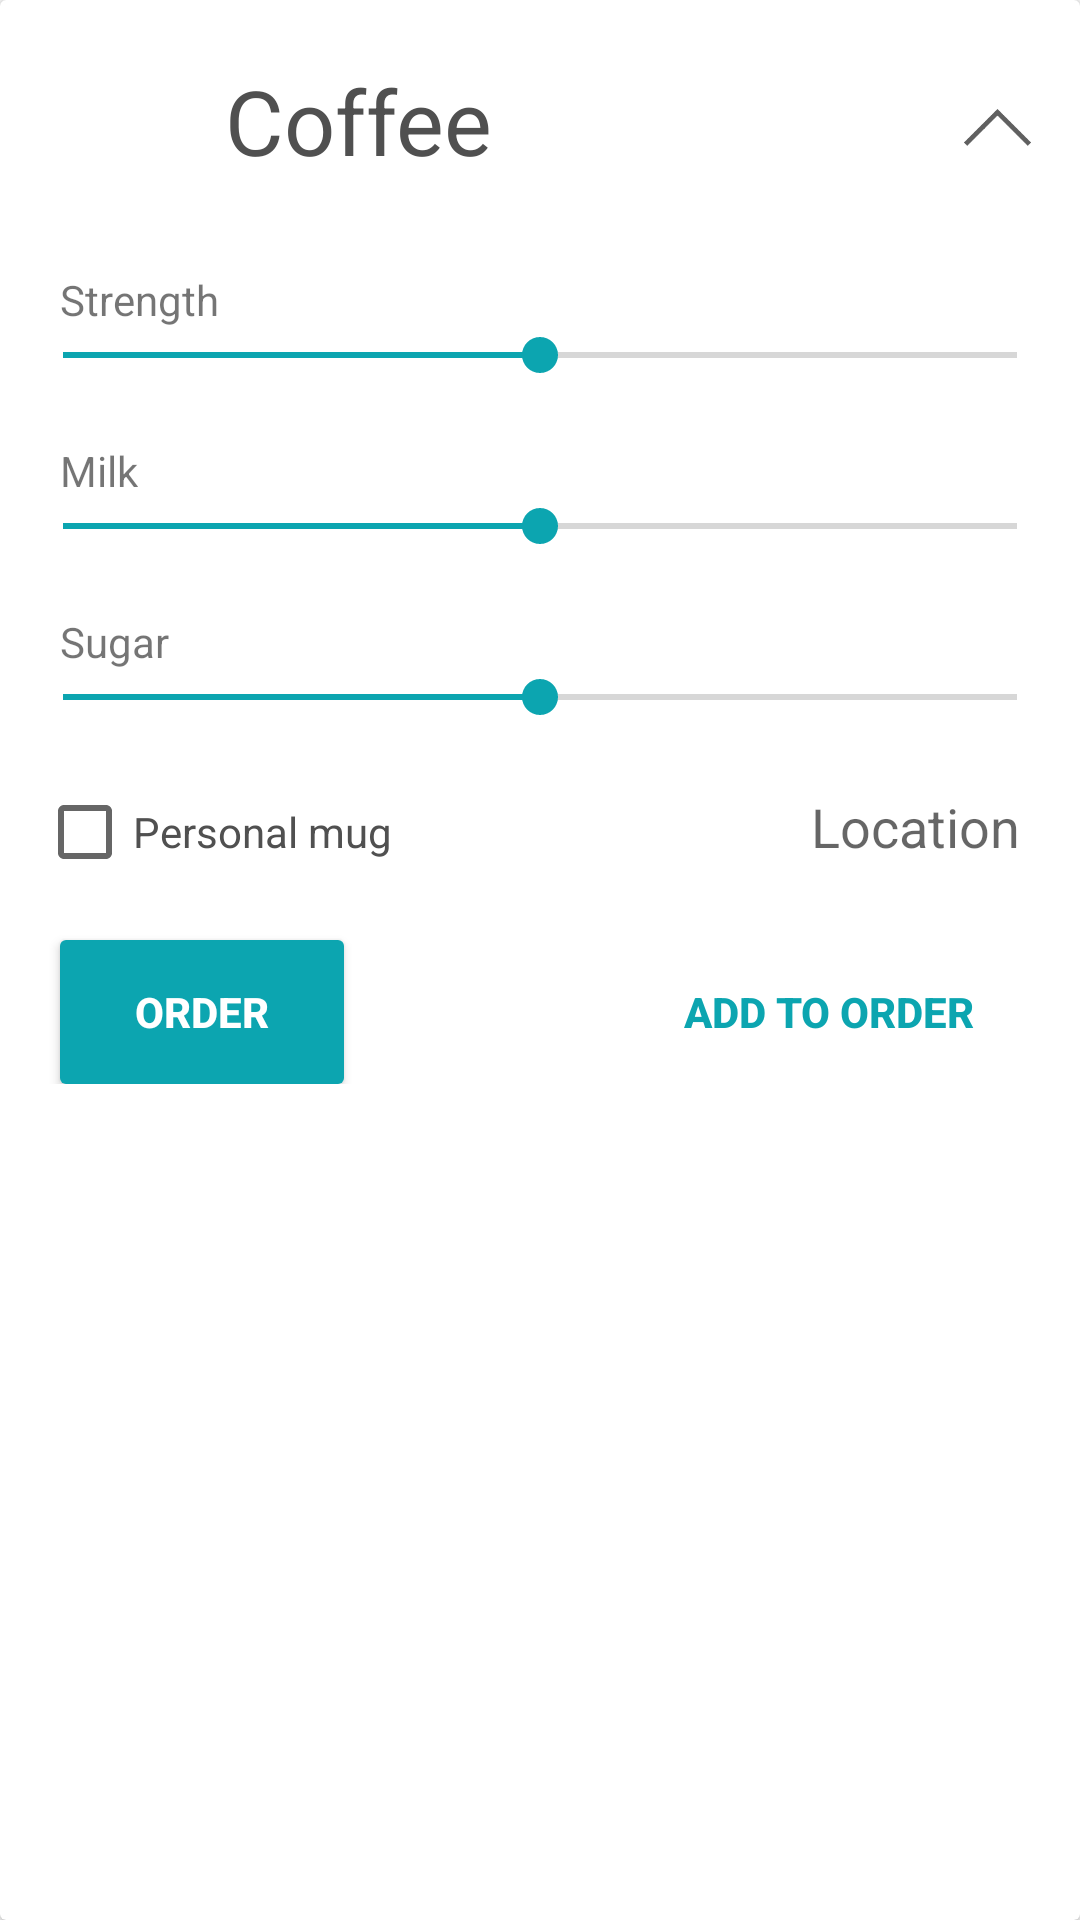

Here is an Android app screen rendered from its layout file. Give the layout XML and the strings, colors and styles it references.
<!-- AndroidManifest.xml: application theme Theme.AppCompat.Light.NoActionBar -->
<!-- res/layout/item.xml -->
<?xml version="1.0" encoding="utf-8"?>
<android.support.v7.widget.CardView
    xmlns:android="http://schemas.android.com/apk/res/android"
    android:layout_width="match_parent"
    android:layout_height="wrap_content"
    android:layout_marginTop="10dp"
    android:layout_marginBottom="6dp"
    android:interpolator="@android:anim/linear_interpolator"
    android:id="@+id/cv"
    android:theme="@style/AppTheme.Base"
    >

    <RelativeLayout
        android:layout_width="match_parent"
        android:layout_height="wrap_content"
        android:id="@+id/coffee_wrap"
        android:paddingLeft="5dp"
        android:paddingRight="5dp">

        <RelativeLayout
            android:layout_width="match_parent"
            android:layout_height="wrap_content"
            android:id="@+id/header_wrap"
            android:gravity="top"
            android:paddingTop="20dp"
            android:paddingBottom="20dp">

            <ImageView
                android:layout_width="40dp"
                android:layout_height="40dp"
                android:id="@+id/coffee_photo"
                android:layout_alignParentStart="true"
                android:layout_alignParentTop="true"
                android:layout_marginEnd="15dp"
                android:layout_marginStart="15dp"
                android:src="@android:drawable/sym_def_app_icon" />

            <TextView
                    android:layout_width="wrap_content"
                    android:layout_height="wrap_content"
                    android:id="@+id/coffee_name"
                    android:textSize="30sp"
                    android:text="Coffee"
                    android:layout_toRightOf="@+id/coffee_photo"
                    android:layout_toEndOf="@+id/coffee_photo"
                    android:textColor="#505050"
                    android:layout_alignParentTop="true"
                    android:layout_marginTop="0dp"
                    android:layout_toStartOf="@+id/coffee_arrow"
                    android:layout_marginEnd="15dp" />

            <ImageButton
                    android:layout_width="25dp"
                    android:layout_height="25dp"
                    android:id="@+id/coffee_arrow"
                    android:layout_alignParentEnd="true"
                    android:src="@drawable/coffee_arrow"
                    android:adjustViewBounds="false"
                    android:background="#00000000"
                    android:scaleType="centerInside"
                    android:tint="#606060"
                    android:contentDescription="expand_arrow"
                    android:layout_alignParentTop="true"
                    android:layout_marginTop="10dp"
                    android:layout_marginEnd="10dp" />
        </RelativeLayout>

        <RelativeLayout
            android:layout_width="match_parent"
            android:layout_height="wrap_content"
            android:id="@+id/body_wrap"
            android:gravity="top"
            android:layout_below="@+id/header_wrap"
            android:paddingTop="10dp"
            android:paddingBottom="20dp">

            <TextView
                android:layout_width="wrap_content"
                android:layout_height="wrap_content"
                android:textAppearance="?android:attr/textAppearanceSmall"
                android:text="Strength"
                android:id="@+id/textViewStrength"
                android:layout_alignParentLeft="true"
                android:layout_alignParentStart="true"
                android:layout_marginStart="15dp" />

            <android.support.v7.widget.AppCompatSeekBar
                android:layout_width="match_parent"
                android:layout_height="wrap_content"
                android:id="@+id/seekBarStrength"
                android:layout_alignParentLeft="true"
                android:layout_alignParentStart="true"
                android:layout_below="@+id/textViewStrength"
                android:max="4"
                android:progress="2" />

            <TextView
                android:layout_width="wrap_content"
                android:layout_height="wrap_content"
                android:textAppearance="?android:attr/textAppearanceSmall"
                android:text="Milk"
                android:id="@+id/textViewMilk"
                android:layout_below="@+id/seekBarStrength"
                android:layout_alignLeft="@+id/textViewStrength"
                android:layout_alignStart="@+id/textViewStrength"
                android:layout_marginTop="20dp" />

            <android.support.v7.widget.AppCompatSeekBar
                android:layout_width="match_parent"
                android:layout_height="wrap_content"
                android:id="@+id/seekBarMilk"
                android:layout_below="@+id/textViewMilk"
                android:max="4"
                android:progress="2"
                android:layout_alignStart="@+id/seekBarStrength"
                android:layout_alignRight="@+id/seekBarStrength"
                android:layout_alignEnd="@+id/seekBarStrength" />

            <TextView
                android:layout_width="wrap_content"
                android:layout_height="wrap_content"
                android:textAppearance="?android:attr/textAppearanceSmall"
                android:text="Sugar"
                android:id="@+id/textViewSugar"
                android:layout_alignParentLeft="false"
                android:layout_marginTop="20dp"
                android:layout_below="@+id/seekBarMilk"
                android:layout_alignStart="@+id/textViewStrength"
                android:layout_alignParentStart="false" />

            <android.support.v7.widget.AppCompatSeekBar
                android:layout_width="match_parent"
                android:layout_height="wrap_content"
                android:id="@+id/seekBarSugar"
                android:layout_below="@+id/textViewSugar"
                android:longClickable="false"
                android:max="4"
                android:progress="2"
                android:layout_alignEnd="@+id/seekBarMilk"
                android:layout_alignStart="@+id/seekBarMilk"
                android:theme="@style/AppTheme.Base" />

            <android.support.v7.widget.AppCompatCheckBox
                android:layout_width="wrap_content"
                android:layout_height="wrap_content"
                android:text="Personal mug"
                android:id="@+id/checkBoxMug"
                android:textColor="#505050"
                android:layout_alignParentStart="false"
                android:layout_below="@+id/seekBarSugar"
                android:layout_marginTop="20dp"
                style="@style/Base.Widget.AppCompat.CompoundButton.CheckBox"
                android:layout_alignStart="@+id/textViewStrength"
                android:layout_marginStart="-8dp" />

            <TextView
                android:layout_width="wrap_content"
                android:layout_height="wrap_content"
                android:textAppearance="?android:attr/textAppearanceMedium"
                android:text="Location"
                android:id="@+id/textViewLocation"
                android:layout_alignRight="@+id/seekBarSugar"
                android:layout_alignEnd="@+id/seekBarSugar"
                android:layout_alignBaseline="@+id/checkBoxMug"
                android:layout_marginEnd="15dp" />

            <android.support.v7.widget.AppCompatButton
                android:layout_width="wrap_content"
                android:layout_height="wrap_content"
                android:text="Order"
                android:id="@+id/orderButton"
                android:layout_below="@+id/checkBoxMug"
                android:layout_alignLeft="@+id/textViewSugar"
                android:layout_alignStart="@+id/textViewSugar"
                android:layout_marginTop="20dp"
                android:enabled="true"
                android:textColor="#FFFFFF"
                android:background="@drawable/button"
                android:elevation="10dp"
                android:textStyle="bold"
                android:paddingLeft="25dp"
                android:paddingRight="25dp" />

            <android.support.v7.widget.AppCompatButton
                android:layout_width="wrap_content"
                android:layout_height="wrap_content"
                android:text="Add to order"
                android:id="@+id/addToOrderButton"
                android:enabled="true"
                android:layout_alignBottom="@+id/orderButton"
                android:layout_alignRight="@+id/textViewLocation"
                android:textColor="#0CA5B0"
                android:background="@drawable/secondarybutton"
                android:elevation="0dp"
                android:textStyle="bold"
                android:layout_marginStart="20dp"
                android:focusable="false"
                android:paddingLeft="15dp"
                android:paddingRight="15dp" />

        </RelativeLayout>

    </RelativeLayout>


</android.support.v7.widget.CardView>
<!-- resources referenced by this layout -->
<resources>
  <!-- drawable button (drawable-xhdpi) -->
  <?xml version="1.0" encoding="utf-8"?>
  <selector xmlns:android="http://schemas.android.com/apk/res/android"
      android:paddingEnd="25dp"
      android:paddingStart="25dp"
      android:layout_height="wrap_content"
      android:layout_width="wrap_content">
  
      <item android:state_pressed="true" >
          <shape android:shape="rectangle"  >
              <corners android:radius="2dip" />
              <solid android:color="#097b85"/>
          </shape>
      </item>
  
      <item android:state_focused="true">
          <shape android:shape="rectangle"  >
              <corners android:radius="2dip" />
              <solid android:color="#097b85"/>
          </shape>
      </item>
  
      <item>
          <shape android:shape="rectangle"  >
              <corners android:radius="2dip" />
              <solid android:color="#0CA5B0"/>
          </shape>
      </item>
  
  </selector>
  <!-- drawable secondarybutton (drawable-xhdpi) -->
  <?xml version="1.0" encoding="utf-8"?>
  <selector xmlns:android="http://schemas.android.com/apk/res/android"
      android:paddingEnd="25dp"
      android:paddingStart="25dp"
      android:layout_height="wrap_content"
      android:layout_width="wrap_content">
  
      <item android:state_pressed="true" >
          <shape android:shape="rectangle"  >
              <corners android:radius="2dip" />
              <solid android:color="#22000000"/>
          </shape>
      </item>
  
      <item android:state_focused="true">
          <shape android:shape="rectangle"  >
              <corners android:radius="2dip" />
              <solid android:color="#22000000"/>
          </shape>
      </item>
  
      <item>
          <shape android:shape="rectangle"  >
              <corners android:radius="2dip" />
              <solid android:color="#00000000"/>
          </shape>
      </item>
  
  </selector>
  <style name="AppTheme.Base" parent="Theme.AppCompat.Light.DarkActionBar">
          
  
          
          <item name="colorPrimary">#0CA5B0</item>
  
          
          <item name="colorPrimaryDark">#0a6870</item>
  
          
          <item name="colorAccent">#0CA5B0</item>
  
          
      </style>
</resources>
